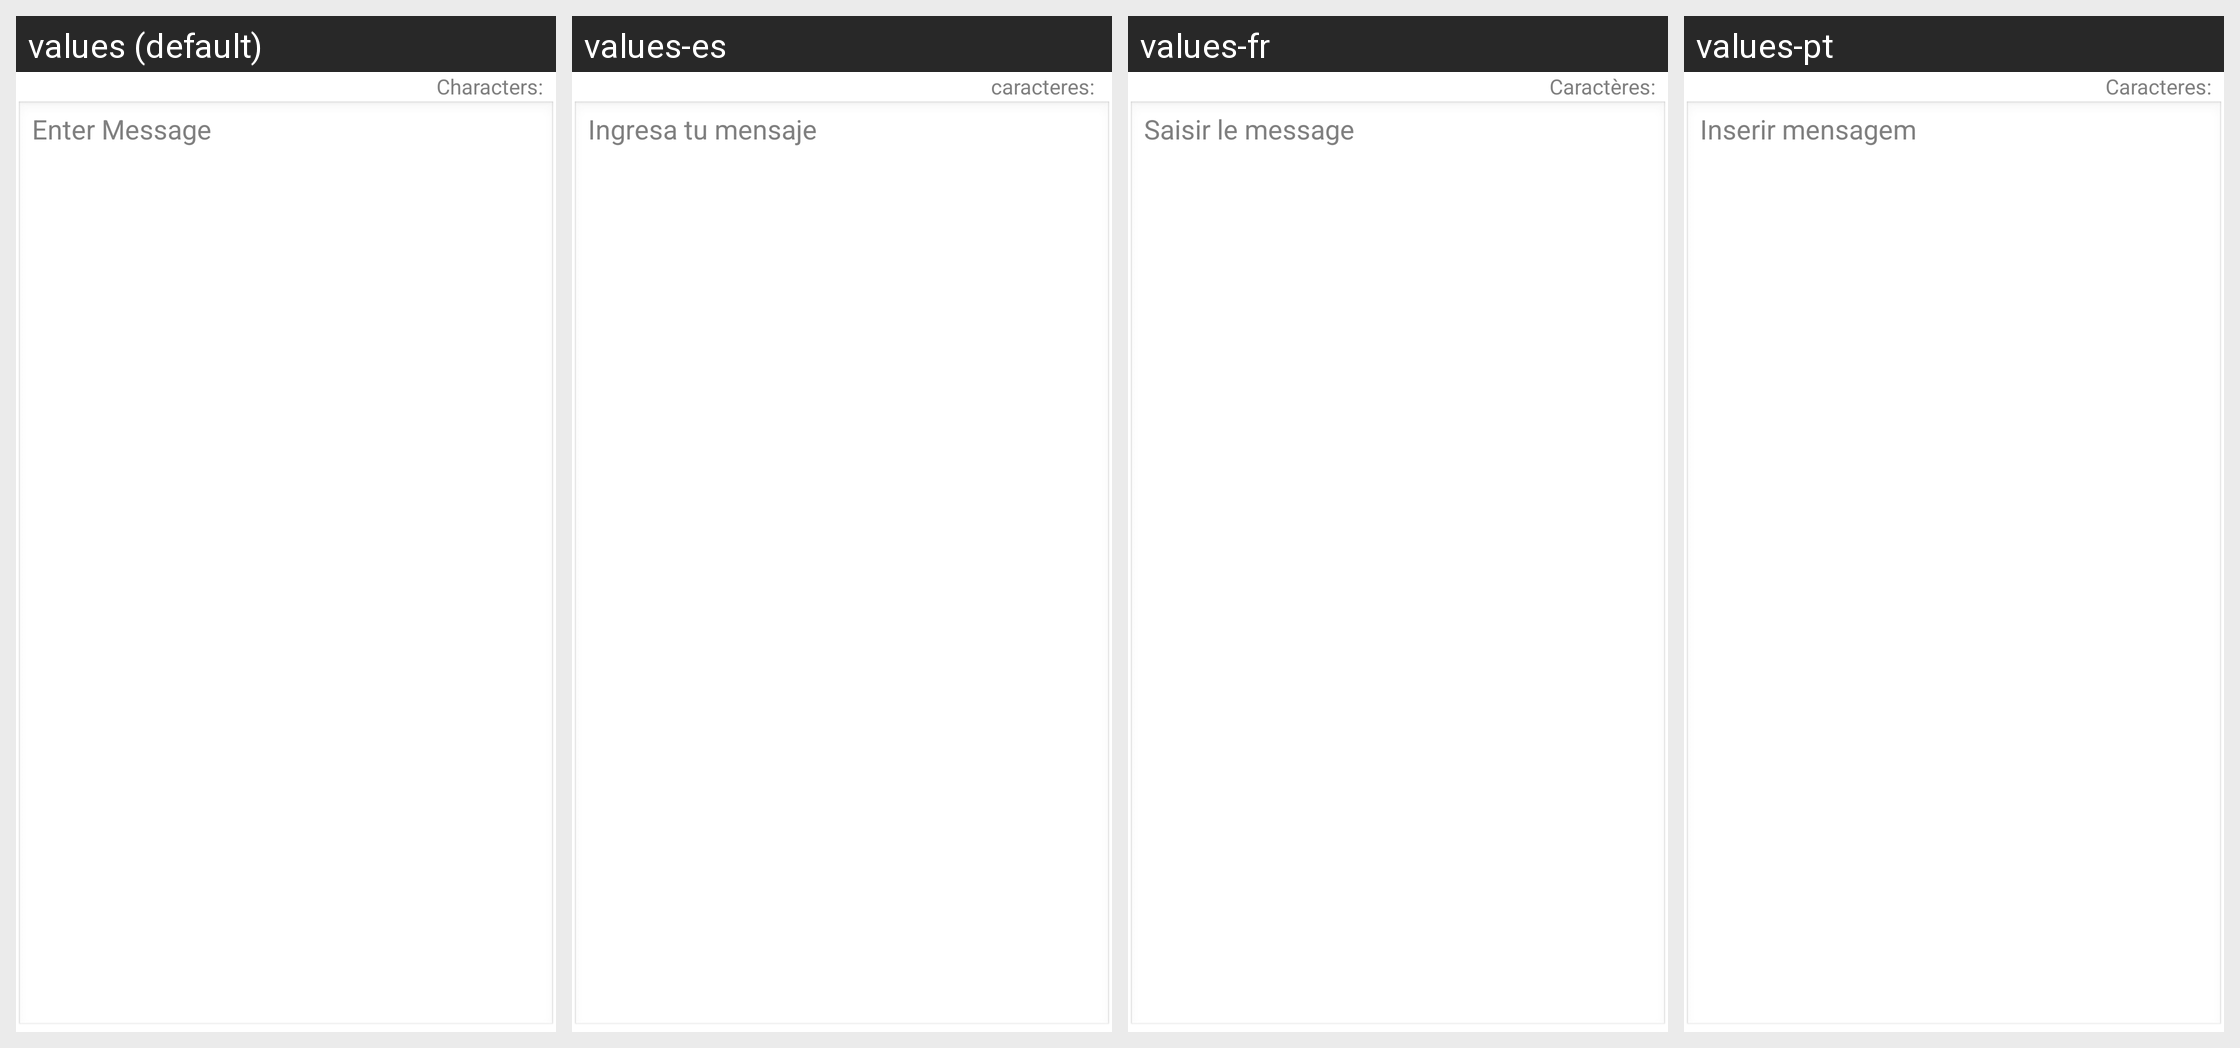

The Android screen above is rendered under several locales of the same app. Produce the string resources it draws, with the default and per-locale values.
Android screen res/layout/message_edit_text.xml rendered under 4 locales, left to right: values (default), values-es, values-fr, values-pt. Device: Nexus 5 (rendered at 1080×1920; each locale shown at half size, 540×960, under a caption strip naming it); theme android:Theme.Light.NoTitleBar.
Other locales in the repository, not shown: values-de, values-en, values-ph.
Strings drawn on this screen, with the default value and each locale's value (text and hints the layout hard-codes, and strings that could not be matched under every locale, appear in the picture but are not listed):

characters_left
  values: Characters: 
  values-es: caracteres:  
  values-fr: Caractères: 
  values-pt: Caracteres: 

enter_message_hint
  values: Enter Message
  values-es: Ingresa tu mensaje
  values-fr: Saisir le message
  values-pt: Inserir mensagem
